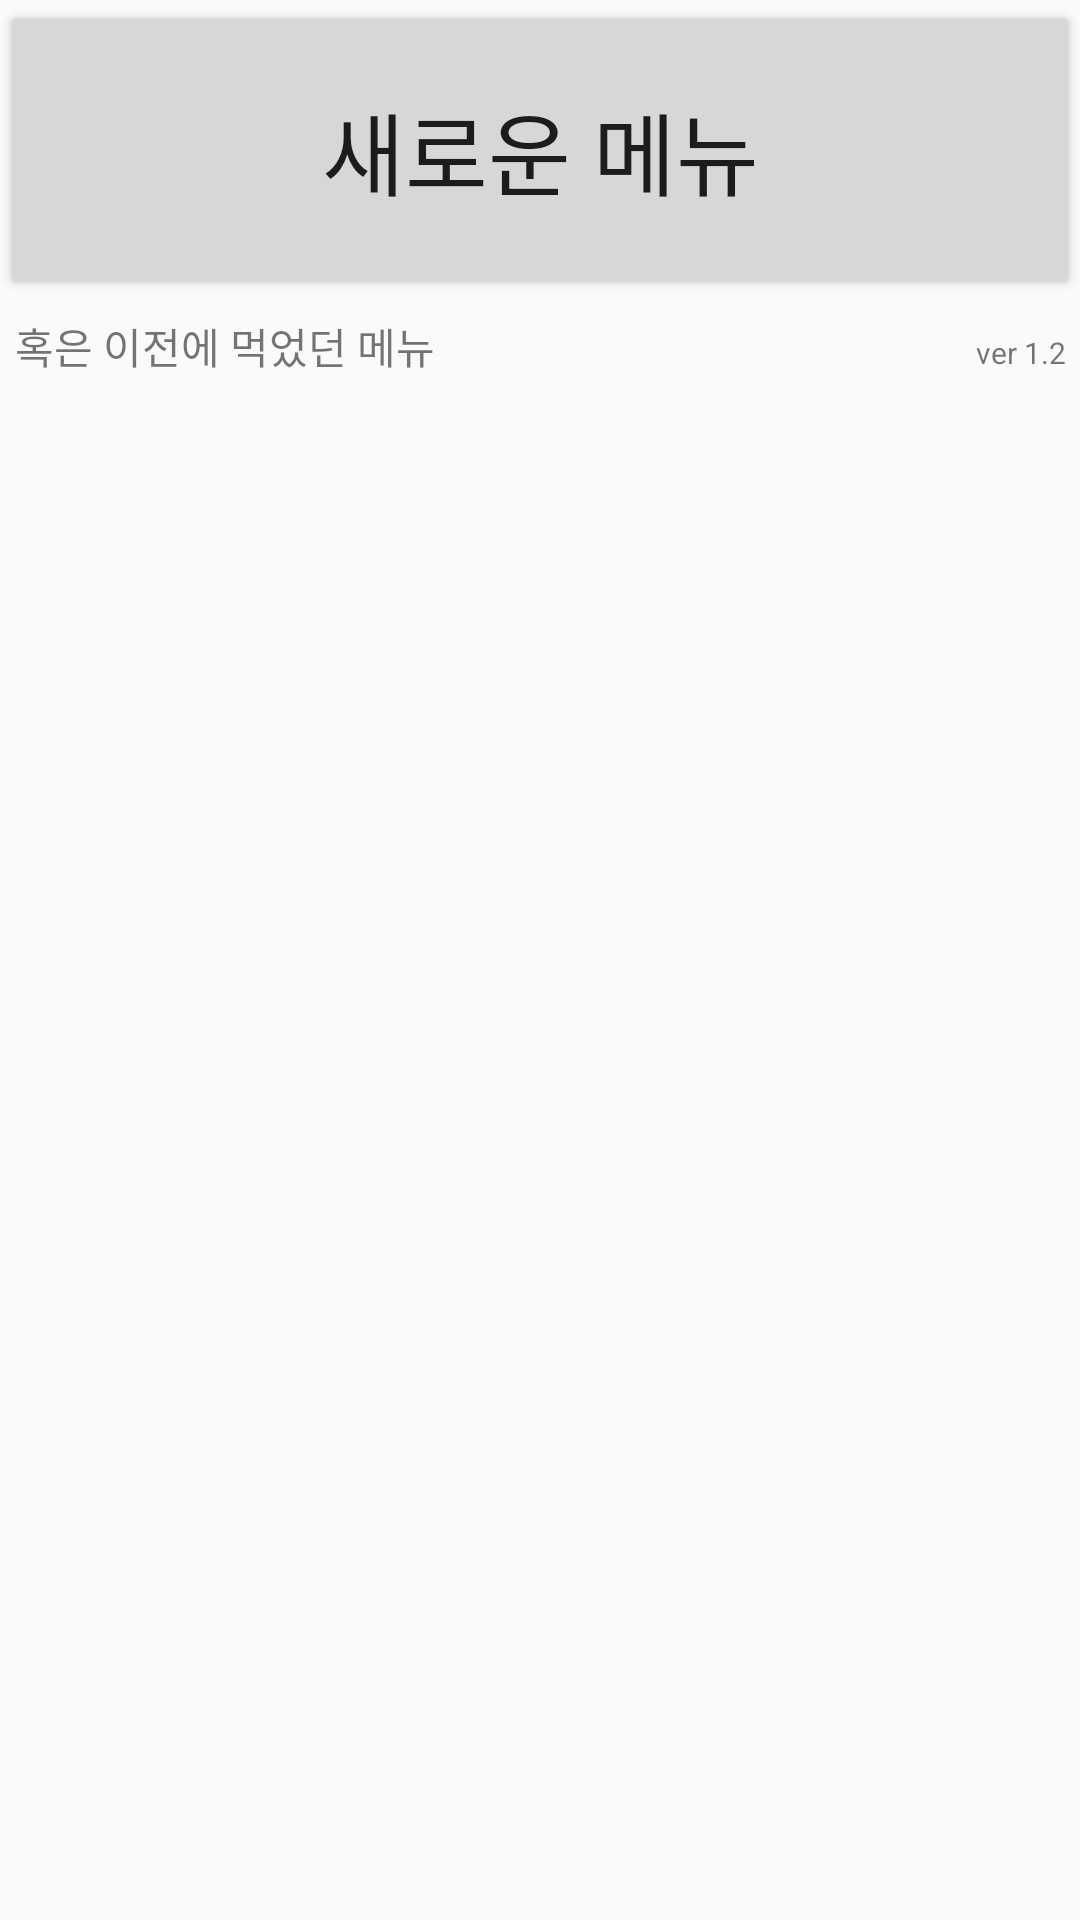

This screen was rendered from an Android layout file. Write that file and the resources it references.
<!-- AndroidManifest.xml: application theme AppTheme -->
<!-- res/layout/activity_main.xml -->
<?xml version="1.0" encoding="utf-8"?>
<LinearLayout xmlns:android="http://schemas.android.com/apk/res/android"
    xmlns:app="http://schemas.android.com/apk/res-auto"
    xmlns:tools="http://schemas.android.com/tools"
    android:layout_width="match_parent"
    android:layout_height="match_parent"
    android:orientation="vertical"
    tools:context="com.pepg.fordosmas.MainActivity">

    <Button
        android:id="@+id/main_btn_add"
        android:layout_width="match_parent"
        android:layout_height="100dp"
        android:text="새로운 메뉴"
        android:textSize="30sp" />

    <LinearLayout
        android:layout_width="match_parent"
        android:layout_height="wrap_content"
        android:orientation="horizontal"
        android:padding="5dp">

        <TextView
            android:layout_width="wrap_content"
            android:layout_height="wrap_content"
            android:text="혹은 이전에 먹었던 메뉴" />

        <TextView
            android:layout_width="match_parent"
            android:layout_height="wrap_content"
            android:gravity="right"
            android:text="ver 1.2"
            android:textSize="10sp" />
    </LinearLayout>

    <android.support.v7.widget.RecyclerView
        android:id="@+id/main_rcv"
        android:layout_width="match_parent"
        android:layout_height="match_parent" />
</LinearLayout>
<!-- resources referenced by this layout -->
<resources>
  <style name="AppTheme" parent="Theme.AppCompat.Light.DarkActionBar">
          
          <item name="colorPrimary">@color/colorPrimary</item>
          <item name="colorPrimaryDark">@color/colorPrimaryDark</item>
          <item name="colorAccent">@color/colorAccent</item>
      </style>
  <!-- not gathered from this repository: default colours our renderer supplied (Android Studio template values) -->
  <color name="colorPrimary">#FF6200EE</color>
  <color name="colorPrimaryDark">#FF3700B3</color>
  <color name="colorAccent">#FF03DAC5</color>
</resources>
